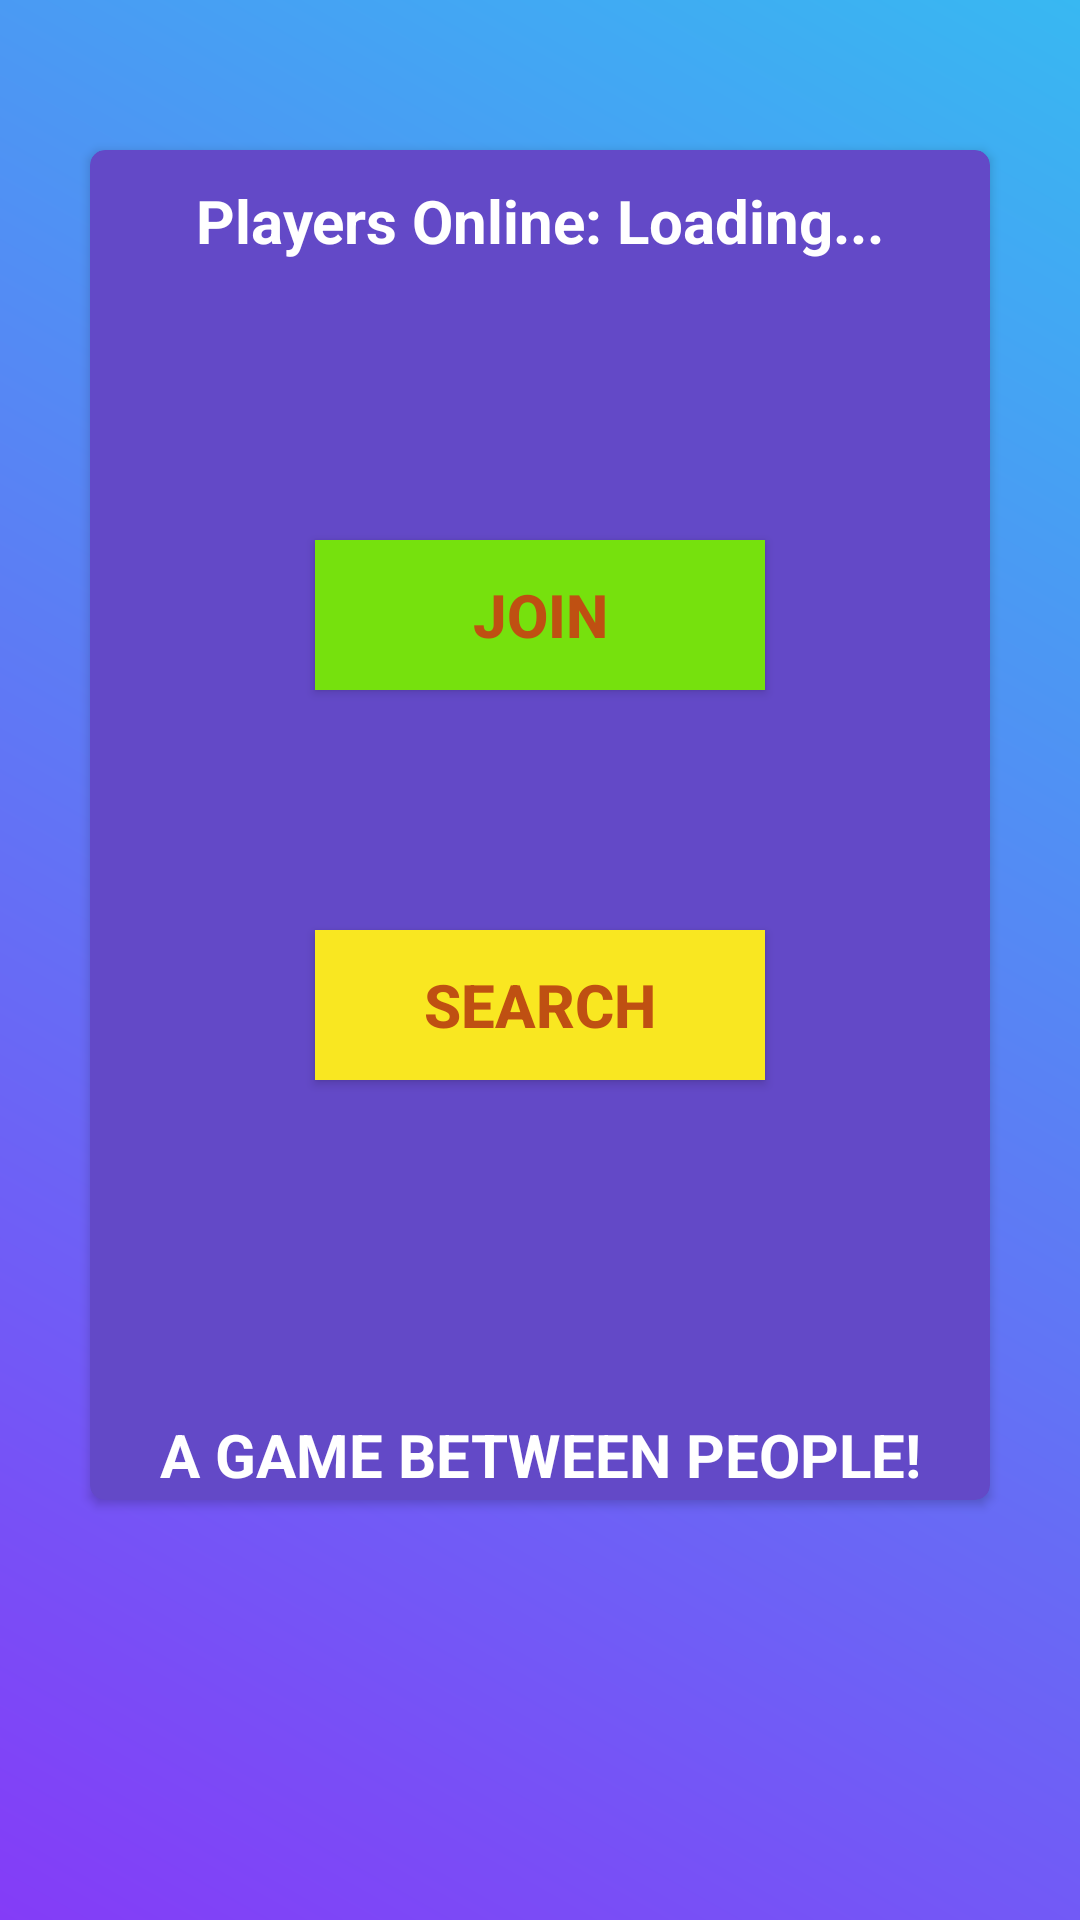

This screen was rendered from an Android layout file. Write that file and the resources it references.
<!-- AndroidManifest.xml: application theme AppTheme -->
<!-- res/layout/activity_online_matching.xml -->
<?xml version="1.0" encoding="utf-8"?>
<RelativeLayout xmlns:android="http://schemas.android.com/apk/res/android"
    xmlns:app="http://schemas.android.com/apk/res-auto"
    xmlns:tools="http://schemas.android.com/tools"
    android:layout_width="match_parent"
    android:layout_height="match_parent"
    android:background="@drawable/gradiant"
    tools:context=".OnlineMatching">

    <android.support.v7.widget.CardView
        android:layout_width="match_parent"
        android:layout_height="450dp"
        android:layout_marginLeft="30dp"
        android:layout_marginTop="50dp"
        android:layout_marginRight="30dp"
        android:id="@+id/cv4"
        app:cardBackgroundColor="#6349C7"
        app:cardCornerRadius="5dp"
        >

        <TextView
            android:layout_width="match_parent"
            android:layout_height="wrap_content"
            android:id="@+id/tvOnlinePlayers"
            android:text="Players Online: Loading..."
            android:textSize="20dp"
            android:textColor="#FFF"
            android:textStyle="bold"
            android:layout_marginTop="10dp"
            android:gravity="center" />

        <Button
            android:layout_width="150dp"
            android:layout_height="50dp"
            android:textStyle="bold"
            android:text="SEARCH"
            android:background="#F9E721"
            android:textColor="#BF5012"
            android:layout_marginTop="260dp"
            android:id="@+id/btSearch"
            android:layout_marginLeft="75dp"
            android:layout_below="@+id/tvOnlinePlayers"
            android:textSize="20dp"/>

        <Button
            android:layout_width="150dp"
            android:layout_height="50dp"
            android:textStyle="bold"
            android:textColor="#BF5012"
            android:background="#76E10D"
            android:layout_marginLeft="75dp"
            android:layout_marginTop="130dp"
            android:text="JOIN"
            android:id="@+id/btJoin"
            android:layout_below="@+id/btSearch"
            android:textSize="20dp"/>

        <TextView
            android:layout_width="match_parent"
            android:layout_height="wrap_content"
            android:textColor="#FFF"
            android:textStyle="bold"
            android:textSize="20dp"
            android:textAlignment="center"
            android:layout_marginTop="210dp"
            android:layout_gravity="center"
            android:text="A GAME BETWEEN PEOPLE!"/>

    </android.support.v7.widget.CardView>

</RelativeLayout>
<!-- resources referenced by this layout -->
<resources>
  <!-- drawable gradiant (drawable) -->
  <?xml version="1.0" encoding="UTF-8"?>
  <shape xmlns:android="http://schemas.android.com/apk/res/android" android:shape="rectangle" >
  
      <gradient
          android:angle="225"
  
          android:endColor="#843CF7"
          android:startColor="#38B8F2"
          android:type="linear" />
  
      <corners
          android:radius="0dp"/>
  
  </shape>
  <style name="AppTheme" parent="Theme.AppCompat.Light.DarkActionBar">
          
          <item name="colorPrimary">@color/colorPrimary</item>
          <item name="colorPrimaryDark">@color/colorPrimaryDark</item>
          <item name="colorAccent">@color/colorAccent</item>
      </style>
  <color name="colorPrimary">#6159EF</color>
  <color name="colorPrimaryDark">#6159EF</color>
  <color name="colorAccent">#6159EF</color>
</resources>
